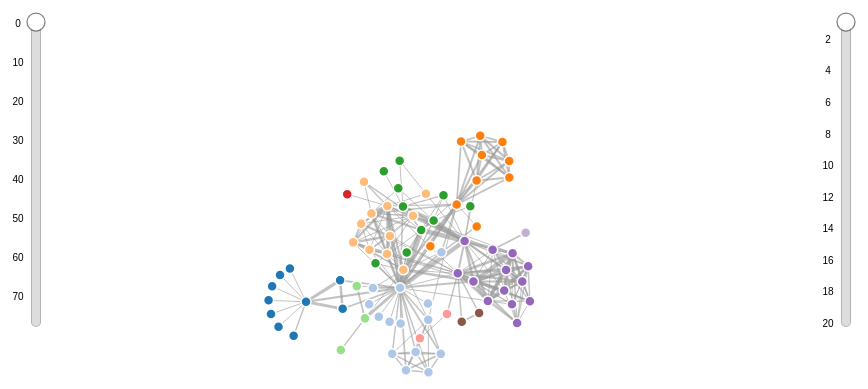
D3 v4 page, settled after 360 driven frames (6 s of simulated time); the page loaded 1 data file(s).



var svg = d3.select("svg"),
    margin = {right: 50, left: 50},
    width = +svg.attr("width") - margin.left - margin.right,
    height = +svg.attr("height");

var links_g = svg.append("g");
var nodes_g = svg.append("g");

var color = d3.scaleOrdinal(d3.schemeCategory20);

var simulation = d3.forceSimulation()
    .force("link", d3.forceLink().id(function(d) { return d.id; }))
    .force("charge", d3.forceManyBody().distanceMax(100))
    .force("center", d3.forceCenter(width / 2, height / 2));

// Link scale
var y = d3.scaleLinear()
    .domain([1, 20])
    .range([0, height/2])
    .clamp(true);

// Node scale
var yNode = d3.scaleLinear()
    .domain([0, 77])
    .range([0, height/2])
    .clamp(true);

// Link slider
var slider = svg.append("g")
    .attr("class", "slider")
    .attr("transform", "translate(" + width + "," + height / 10 + ")");

// Node slider
var nodeSlider = svg.append("g")
    .attr("class", "slider")
    .attr("transform", "translate(" + margin.left + "," + height / 10 + ")");

d3.json("miserables_2.json", function(error, graph) {
    if (error) throw error;
    console.log(graph);
    
    // Link slider
    slider.append("line")
        .attr("class", "track")
        .attr("y1", y.range()[0])
        .attr("y2", y.range()[1])
        .select(function() { return this.parentNode.appendChild(this.cloneNode(true)); })
        .attr("class", "track-inset")
    .select(function() { return this.parentNode.appendChild(this.cloneNode(true)); })
        .attr("class", "track-overlay")
        .call(d3.drag()
            .on("start.interrupt", function() { slider.interrupt(); })
            .on("start drag", function() { updateLinks(y.invert(d3.event.y)); }));

    slider.insert("g", ".track-overlay")
        .attr("class", "ticks")
        .attr("transform", "translate(-18," + 5 + ")")
    .selectAll("text")
    .data(y.ticks(10))
    .enter().append("text")
        .attr("y", y)
        .attr("text-anchor", "middle")
        .text(function(d) { return d; });

    var handle = slider.insert("circle", ".track-overlay")
        .attr("class", "handle")
        .attr("r", 9);

    // node slider
    nodeSlider.append("line")
        .attr("class", "track")
        .attr("y1", yNode.range()[0])
        .attr("y2", yNode.range()[1])
        .select(function() { return this.parentNode.appendChild(this.cloneNode(true)); })
        .attr("class", "track-inset")
    .select(function() { return this.parentNode.appendChild(this.cloneNode(true)); })
        .attr("class", "track-overlay")
        .call(d3.drag()
            .on("start.interrupt", function() { nodeSlider.interrupt(); })
            .on("start drag", function() { updateNodes(yNode.invert(d3.event.y)); }));

    nodeSlider.insert("g", ".track-overlay")
        .attr("class", "ticks")
        .attr("transform", "translate(-18," + 5 + ")")
    .selectAll("text")
    .data(yNode.ticks(10))
    .enter().append("text")
        .attr("y", yNode)
        .attr("text-anchor", "middle")
        .text(function(d) { return d; });

    var nodeHandle = nodeSlider.insert("circle", ".track-overlay")
        .attr("class", "handle")
        .attr("r", 9);

    function updateNodes(h) {
        nodeHandle.attr("cy", yNode(h));
        console.log(h)
        var threshold = h;
        var thresholded_nodes = graph.nodes.filter(
            function(d){ return (d.id >= threshold);}
        );
        
        node = nodes_g.selectAll("circle")
            .data(thresholded_nodes)

        node.attr("r", 5)
        .attr("fill", function(d) { return color(d.group); })
        
        node.enter().append("circle")
        .attr("r", 5)
        .attr("fill", function(d) { return color(d.group); })
        .merge(node)
        .call(d3.drag()
            .on("start", dragstarted)
            .on("drag", dragged)
            .on("end", dragended));
      	node.append("title")
            .text(function(d) { return d.name; });

        node.exit().remove();
        
        simulation
            .nodes(thresholded_nodes)
            .on("tick", ticked);

        updateLinks(handle.attr('cy'))
        simulation.alphaTarget(0.3).restart();
    }


    function updateLinks(h) {
        handle.attr("cy", y(h));
        var node_threshold = yNode.invert(nodeHandle.attr('cy'));
        var threshold = h;
        var thresholded_links = graph.links.filter(
            function(d){ 
                return (
                    d.value >= threshold 
                    & d.source['id'] >= node_threshold 
                    & d.target['id'] >= node_threshold
                );
            }
        );
        
        link = links_g.selectAll("line")
            .data(thresholded_links)

        link
            .attr("stroke-width", function(d) { return Math.sqrt(d.value); });
        
        link.enter().append("line")
            .attr("stroke-width", function(d) { return Math.sqrt(d.value); });

        link.exit().remove();

	    simulation.force("link").links(thresholded_links);
        simulation.alphaTarget(0.3).restart();
    }

    var link = links_g
        .attr("class", "links")
    .selectAll("line")
    .data(graph.links)
    .enter().append("line")
        .attr("stroke-width", function(d) { return Math.sqrt(d.value); });
      
    var node = nodes_g
        .attr("class", "nodes")
    .selectAll("circle")
    .data(graph.nodes)
    .enter().append("circle")
        .attr("r", 5)
        .attr("fill", function(d) { return color(d.group); })
        .call(d3.drag()
            .on("start", dragstarted)
            .on("drag", dragged)
            .on("end", dragended));
  
	node.append("title")
        .text(function(d) { return d.name; });

    simulation
        .nodes(graph.nodes)
        .on("tick", ticked);
  
	simulation.force("link")
        .links(graph.links);
	
    function ticked() {
        
        link
            .attr("x1", function(d) { return d.source.x; })
            .attr("y1", function(d) { return d.source.y; })
            .attr("x2", function(d) { return d.target.x; })
            .attr("y2", function(d) { return d.target.y; });
            
        node
            .attr("cx", function(d) { return d.x; })
            .attr("cy", function(d) { return d.y; });
		
    }
});

function dragstarted(d) {
    if (!d3.event.active) simulation.alphaTarget(0.3).restart();
    d.fx = d.x;
    d.fy = d.y;
}

function dragged(d) {
    d.fx = d3.event.x;
    d.fy = d3.event.y;
}

function dragended(d) {
    if (!d3.event.active) simulation.alphaTarget(0);
    d.fx = null;
    d.fy = null;
}



### data: miserables_2.json
{
 "nodes": [
  {
   "group": 1,
   "id": 0,
   "name": "Myriel"
  },
  {
   "group": 1,
   "id": 1,
   "name": "Napoleon"
  },
  {
   "group": 1,
   "id": 2,
   "name": "Mlle.Baptistine"
  },
  {
   "group": 1,
   "id": 3,
   "name": "Mme.Magloire"
  },
  {
   "group": 1,
   "id": 4,
   "name": "CountessdeLo"
  },
  {
   "group": 1,
   "id": 5,
   "name": "Geborand"
  },
  {
   "group": 1,
   "id": 6,
   "name": "Champtercier"
  },
  {
   "group": 1,
   "id": 7,
   "name": "Cravatte"
  },
  "... 69 more items"
 ],
 "links": [
  {
   "source": 1,
   "target": 0,
   "value": 1
  },
  {
   "source": 2,
   "target": 0,
   "value": 8
  },
  {
   "source": 3,
   "target": 0,
   "value": 10
  },
  {
   "source": 3,
   "target": 2,
   "value": 6
  },
  {
   "source": 4,
   "target": 0,
   "value": 1
  },
  {
   "source": 5,
   "target": 0,
   "value": 1
  },
  {
   "source": 6,
   "target": 0,
   "value": 1
  },
  {
   "source": 7,
   "target": 0,
   "value": 1
  },
  "... 246 more items"
 ]
}